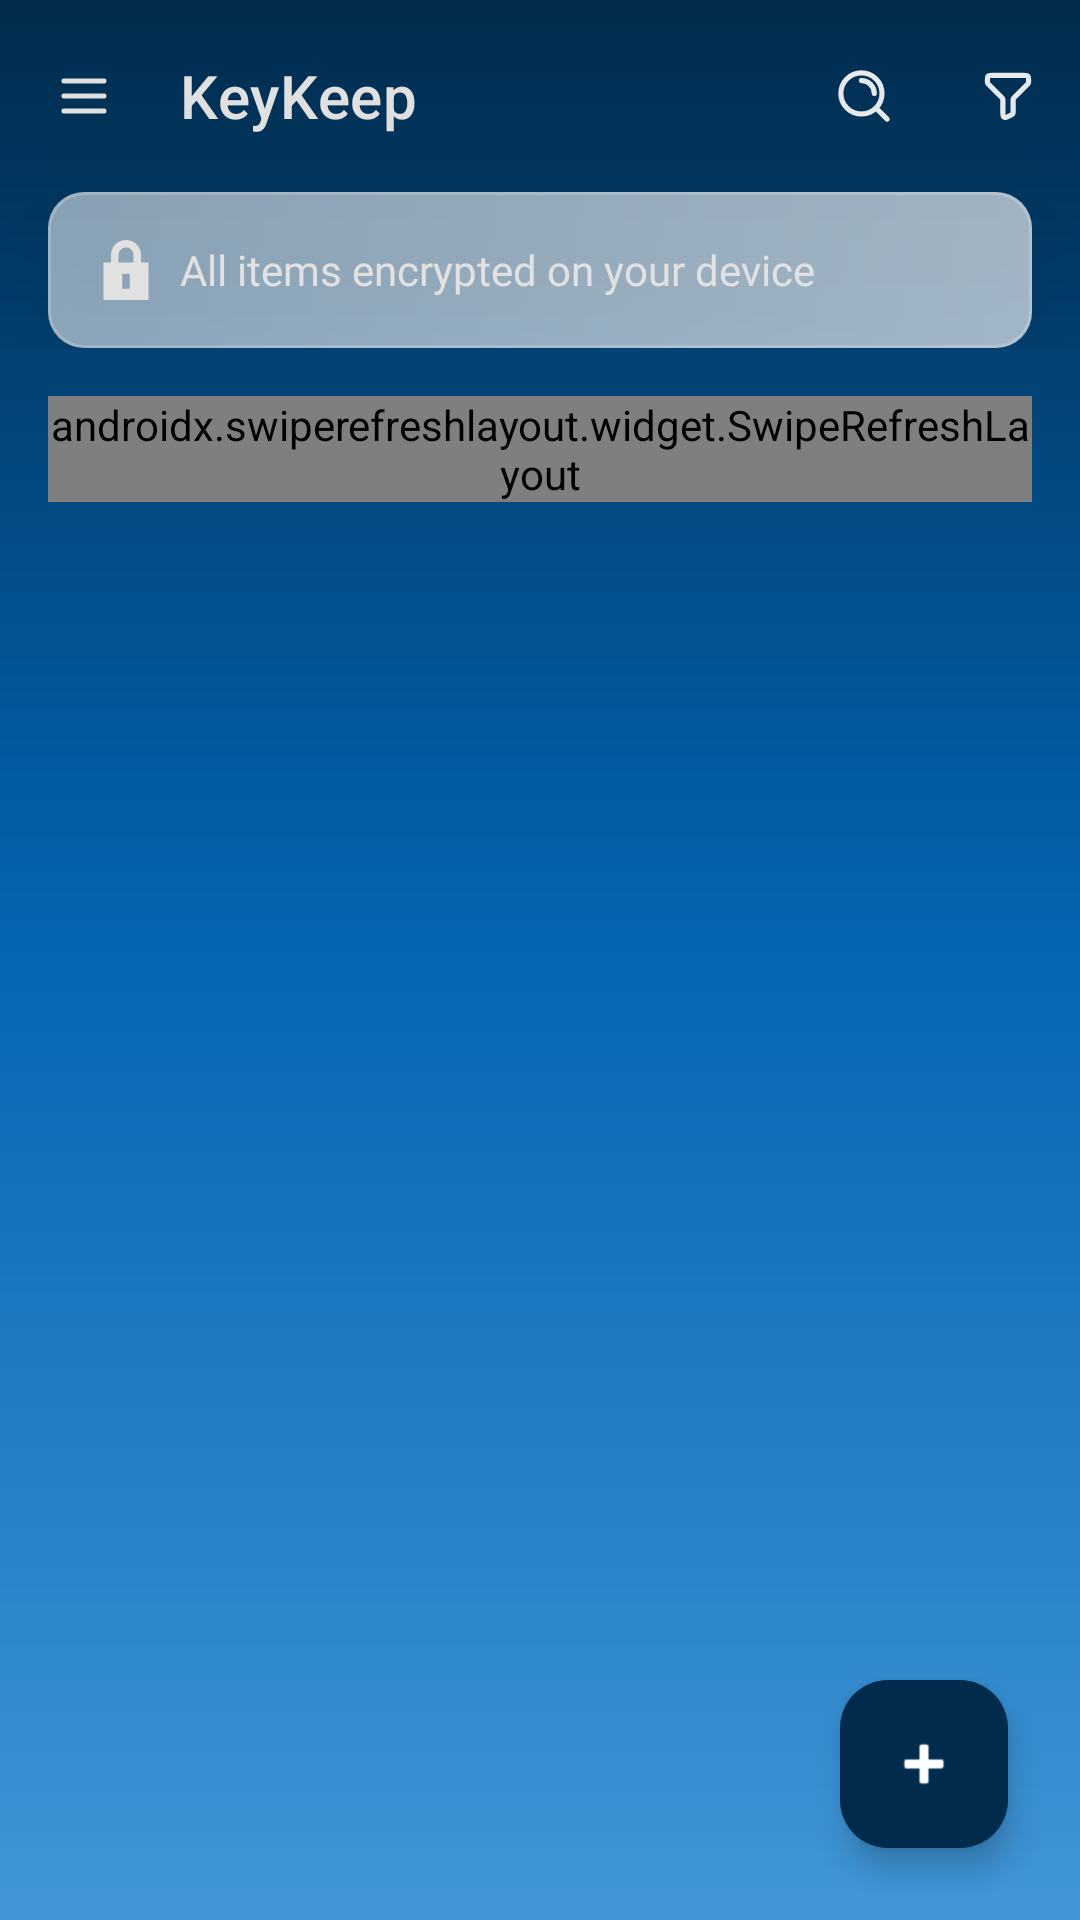

Produce the Android XML layout that renders to this screen, including the resource entries it uses.
<!-- AndroidManifest.xml: application theme Theme.Credential -->
<!-- res/layout/fragment_list.xml -->
<?xml version="1.0" encoding="utf-8"?>
<androidx.coordinatorlayout.widget.CoordinatorLayout xmlns:android="http://schemas.android.com/apk/res/android"
    xmlns:app="http://schemas.android.com/apk/res-auto"
    xmlns:tools="http://schemas.android.com/tools"
    android:layout_width="match_parent"
    android:layout_height="match_parent"
    android:background="@drawable/bg_gradient"
    android:fitsSystemWindows="true">

    <com.google.android.material.appbar.AppBarLayout
        android:id="@+id/appBar"
        android:layout_width="match_parent"
        android:layout_height="wrap_content"
        android:background="@color/fui_transparent">

        <androidx.constraintlayout.widget.ConstraintLayout
            android:id="@+id/toolbar_container"
            android:layout_width="match_parent"
            android:layout_height="?attr/actionBarSize">

            <com.google.android.material.appbar.MaterialToolbar
                android:id="@+id/toolbar"
                android:layout_width="match_parent"
                android:layout_height="match_parent"
                app:menu="@menu/menu_vault"
                app:navigationIcon="@drawable/ic_menu"
                app:title="KeyKeep"
                app:titleTextAppearance="@style/ToolbarTitleTextAppearance"
                app:titleTextColor="@color/off_white" />

            <androidx.constraintlayout.widget.ConstraintLayout
                android:id="@+id/search_bar_layout"
                android:layout_width="0dp"
                android:layout_height="38dp"
                android:layout_marginStart="48dp"
                android:background="@drawable/bg_search_pill"
                android:visibility="gone"
                app:layout_constraintBottom_toBottomOf="parent"
                app:layout_constraintEnd_toStartOf="@+id/btn_filter_dummy"
                app:layout_constraintStart_toStartOf="parent"
                app:layout_constraintTop_toTopOf="parent">

                <EditText
                    android:id="@+id/et_search"
                    android:layout_width="0dp"
                    android:layout_height="match_parent"
                    android:background="@null"
                    android:hint="@string/hint_search"
                    android:imeOptions="actionSearch"
                    android:inputType="text"
                    android:paddingStart="16dp"
                    android:textColor="@color/white"
                    android:textColorHint="#80FFFFFF"
                    android:textSize="14sp"
                    app:layout_constraintEnd_toStartOf="@+id/iv_search_icon_inner"
                    app:layout_constraintStart_toStartOf="parent" />

                <ImageView
                    android:id="@+id/iv_search_icon_inner"
                    android:layout_width="24dp"
                    android:layout_height="24dp"
                    android:layout_marginEnd="12dp"
                    android:src="@drawable/ic_search"
                    app:layout_constraintBottom_toBottomOf="parent"
                    app:layout_constraintEnd_toEndOf="parent"
                    app:layout_constraintTop_toTopOf="parent"
                    app:tint="@color/off_white" />
            </androidx.constraintlayout.widget.ConstraintLayout>

            <View
                android:id="@+id/btn_filter_dummy"
                android:layout_width="48dp"
                android:layout_height="match_parent"
                app:layout_constraintEnd_toEndOf="parent" />

        </androidx.constraintlayout.widget.ConstraintLayout>

        <LinearLayout
            android:layout_width="match_parent"
            android:layout_height="wrap_content"
            android:layout_marginHorizontal="16dp"
            android:background="@drawable/bg_glass_12dp"
            android:elevation="30dp"
            android:orientation="vertical"
            android:padding="16dp">

            <TextView
                android:layout_width="wrap_content"
                android:layout_height="wrap_content"
                android:drawablePadding="8dp"
                android:fontFamily="@font/alegreya_sans"
                android:gravity="center_vertical"
                android:text="@string/title_encryption_card"
                android:textColor="@color/off_white"
                android:textSize="14sp"
                app:drawableStartCompat="@drawable/ic_lock"
                app:drawableTint="@color/off_white" />

        </LinearLayout>
    </com.google.android.material.appbar.AppBarLayout>

    <androidx.swiperefreshlayout.widget.SwipeRefreshLayout
        android:id="@+id/swipeRefresh"
        android:layout_width="match_parent"
        android:layout_height="wrap_content"
        android:layout_margin="16dp"
        android:clipToPadding="false"
        app:layout_behavior="@string/appbar_scrolling_view_behavior">

        <androidx.recyclerview.widget.RecyclerView
            android:id="@+id/rv_credentials"
            android:layout_width="match_parent"
            android:layout_height="wrap_content"
            android:clipToPadding="false"
            android:elevation="2dp"
            android:padding="4dp"
            app:layout_behavior="@string/appbar_scrolling_view_behavior"
            tools:listitem="@layout/item_credential" />
    </androidx.swiperefreshlayout.widget.SwipeRefreshLayout>

    <ImageView
        android:id="@+id/iv_empty"
        android:layout_width="match_parent"
        android:layout_height="wrap_content"
        android:layout_margin="16dp"
        android:clipToPadding="false"
        android:elevation="2dp"
        android:padding="40dp"
        android:src="@drawable/bg_empty_list"
        android:visibility="gone"
        app:layout_behavior="@string/appbar_scrolling_view_behavior"
        tools:listitem="@layout/item_credential" />

    <com.google.android.material.floatingactionbutton.FloatingActionButton
        android:id="@+id/btn_add"
        android:layout_width="wrap_content"
        android:layout_height="wrap_content"
        android:layout_gravity="bottom|end"
        android:layout_margin="24dp"
        android:src="@android:drawable/ic_input_add"
        app:backgroundTint="@color/start_color"
        app:fabSize="normal"
        app:tint="@android:color/white" />

</androidx.coordinatorlayout.widget.CoordinatorLayout>
<!-- res/layout/item_credential.xml (included above) -->
<?xml version="1.0" encoding="utf-8"?>
<androidx.constraintlayout.widget.ConstraintLayout xmlns:android="http://schemas.android.com/apk/res/android"
    xmlns:app="http://schemas.android.com/apk/res-auto"
    android:id="@+id/parent_layout"
    android:layout_width="match_parent"
    android:layout_height="wrap_content"
    xmlns:tools="http://schemas.android.com/tools"
    android:padding="8dp">

        <ImageView
            android:id="@+id/iv_logo"
            android:layout_width="48dp"
            android:layout_height="48dp"
            android:src="@drawable/ic_google_color"
            android:padding="6dp"
            app:layout_constraintStart_toStartOf="parent"
            app:layout_constraintTop_toTopOf="parent" />

        <TextView
            android:id="@+id/tv_title"
            android:layout_width="0dp"
            android:layout_height="wrap_content"
            android:layout_marginStart="16dp"
            tools:text="Google"
            android:textColor="@color/text_primary"
            android:textSize="18sp"
            android:textStyle="bold"
            app:layout_constraintStart_toEndOf="@id/iv_logo"
            app:layout_constraintTop_toTopOf="@id/iv_logo" />

        <TextView
            android:id="@+id/tv_username"
            android:layout_width="0dp"
            android:layout_height="wrap_content"
            android:layout_marginTop="4dp"
            tools:text="j***@gmail.com"
            android:textColor="@color/text_secondary"
            android:textSize="14sp"

            app:layout_constraintStart_toStartOf="@id/tv_title"
            app:layout_constraintTop_toBottomOf="@id/tv_title" />

        









        <ImageView
            android:id="@+id/iv_chevron"
            android:layout_width="16dp"
            android:layout_height="16dp"
            android:src="@drawable/ic_arrow_fwd"
            app:layout_constraintBottom_toBottomOf="parent"
            app:layout_constraintEnd_toEndOf="parent"
            app:layout_constraintTop_toTopOf="parent"
            app:tint="@color/black" />

    </androidx.constraintlayout.widget.ConstraintLayout>
<!-- resources referenced by this layout -->
<resources>
  <color name="black">#FF000000</color>
  <color name="off_white">#E1E1E1</color>
  <color name="start_color">#012B4C</color>
  <color name="text_primary">#1F1F1F</color>
  <color name="text_secondary">#6B7280</color>
  <color name="white">#FFFFFFFF</color>
  <!-- drawable bg_gradient (drawable) -->
  <?xml version="1.0" encoding="utf-8"?>
  <shape xmlns:android="http://schemas.android.com/apk/res/android">
      <gradient
          android:startColor="@color/start_color"
          android:centerColor="@color/center_color"
          android:endColor="@color/end_color"
          android:angle="170" />
  </shape>
  <!-- drawable bg_search_pill (drawable) -->
  <?xml version="1.0" encoding="utf-8"?>
  <shape xmlns:android="http://schemas.android.com/apk/res/android">
      <solid android:color="#20FFFFFF" /> <corners android:radius="20dp" />
  </shape>
  <!-- drawable ic_lock (drawable) -->
  <vector xmlns:android="http://schemas.android.com/apk/res/android"
      android:width="20dp"
      android:height="20dp"
      android:viewportWidth="16"
      android:viewportHeight="16">
    <path
        android:pathData="M4,6V4C4,1.791 5.791,0 8,0C10.209,0 12,1.791 12,4V6H14V16H2V6H4ZM6,4C6,2.895 6.895,2 8,2C9.105,2 10,2.895 10,4V6H6V4ZM7,13V9H9V13H7Z"
        android:fillColor="#000000"
        android:fillType="evenOdd"/>
  </vector>
  <!-- drawable ic_menu (drawable) -->
  <vector xmlns:android="http://schemas.android.com/apk/res/android"
      android:width="20dp"
      android:height="20dp"
      android:viewportWidth="24"
      android:viewportHeight="24">
    <path
        android:pathData="M4,6H20M4,12H20M4,18H20"
        android:strokeLineJoin="round"
        android:strokeWidth="2"
        android:fillColor="@color/off_white"
        android:strokeColor="@color/off_white"
        android:strokeLineCap="round"/>
  </vector>
  <!-- drawable ic_search (drawable) -->
  <vector xmlns:android="http://schemas.android.com/apk/res/android"
      android:width="24dp"
      android:height="24dp"
      android:viewportWidth="28"
      android:viewportHeight="28">
  
      <group
          android:translateX="2"
          android:translateY="2">
          <path
              android:fillColor="#00000000"
              android:pathData="M11,6C13.761,6 16,8.239 16,11M16.659,16.655L21,21M19,11C19,15.418 15.418,19 11,19C6.582,19 3,15.418 3,11C3,6.582 6.582,3 11,3C15.418,3 19,6.582 19,11Z"
              android:strokeWidth="2"
              android:strokeColor="@color/translucent_white"
              android:strokeLineCap="round"
              android:strokeLineJoin="round" />
      </group>
  </vector>
  <string name="hint_search">Search...</string>
  <string name="title_encryption_card">All items encrypted on your device</string>
  <style name="ToolbarTitleTextAppearance" parent="TextAppearance.Material3.TitleMedium">
          <item name="android:fontFamily">@font/caprasimo</item>
          <item name="android:textSize">20sp</item>
      </style>
  <style name="Theme.Credential" parent="Base.Theme.Credential" />
  <color name="center_color">#0466B5</color>
  <color name="end_color">#4296D6</color>
  <color name="translucent_white">#E6FFFFFF</color>
  <style name="Base.Theme.Credential" parent="Theme.Material3.DayNight.NoActionBar">
          
          
      </style>
</resources>
